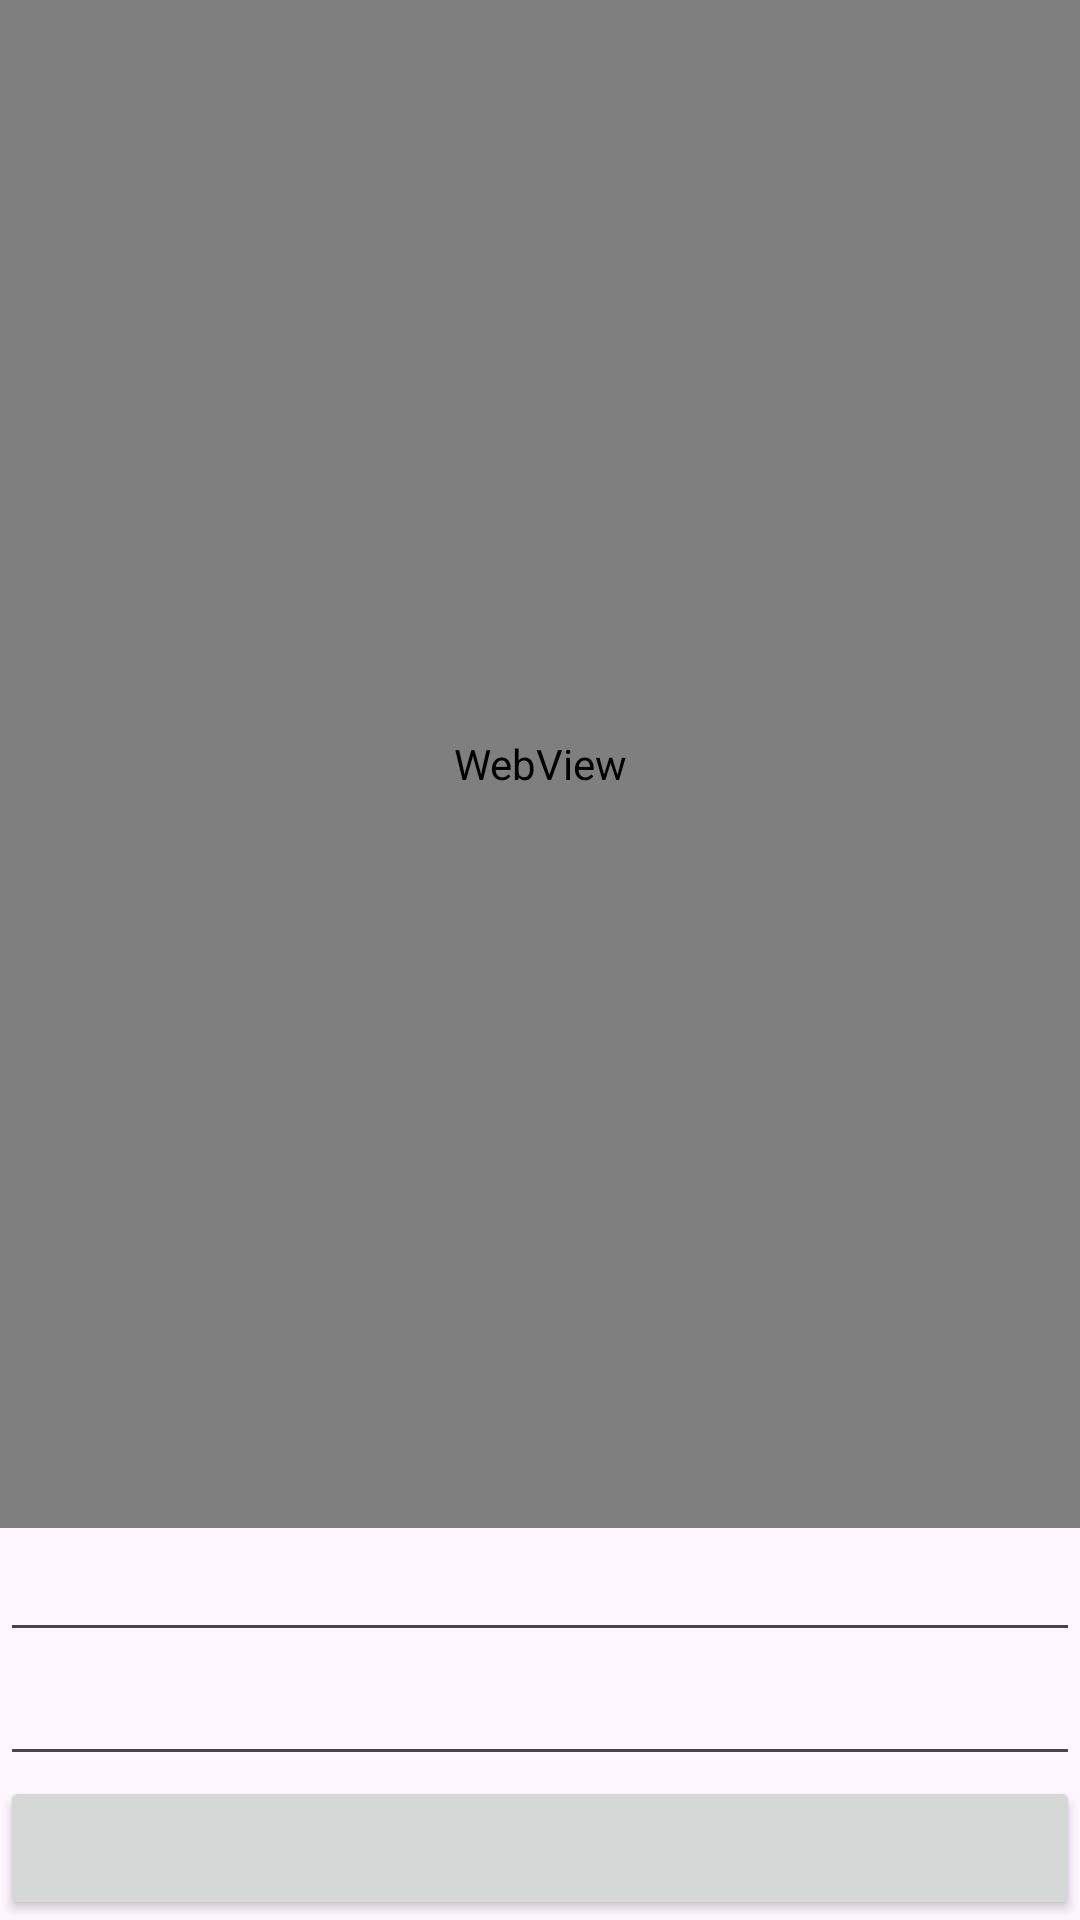

Android layout source for this screen:
<!-- AndroidManifest.xml: application theme Theme.WishCraft -->
<!-- res/layout/activity_share_receiver.xml -->
<?xml version="1.0" encoding="utf-8"?>
<LinearLayout xmlns:android="http://schemas.android.com/apk/res/android"
    android:layout_width="match_parent"
    android:layout_height="match_parent"
    android:orientation="vertical"
    >

    <WebView
        android:id="@+id/web"
        android:text="Share receiver"
        android:layout_weight="10"
        android:layout_width="match_parent"
        android:layout_height="0dp"/>

    <EditText
        android:id="@+id/etName"
        android:layout_width="match_parent"
        android:layout_height="wrap_content"/>

    <EditText
        android:id="@+id/etLink"
        android:layout_width="match_parent"
        android:layout_height="wrap_content"/>
    <Button
        android:id="@+id/btnSave"
        android:layout_width="match_parent"
        android:layout_height="wrap_content"/>

</LinearLayout>
<!-- resources referenced by this layout -->
<resources>
  <style name="Theme.WishCraft" parent="Base.Theme.WishCraft" />
  <style name="Base.Theme.WishCraft" parent="Theme.Material3.DayNight.NoActionBar">
          
          
      </style>
</resources>
